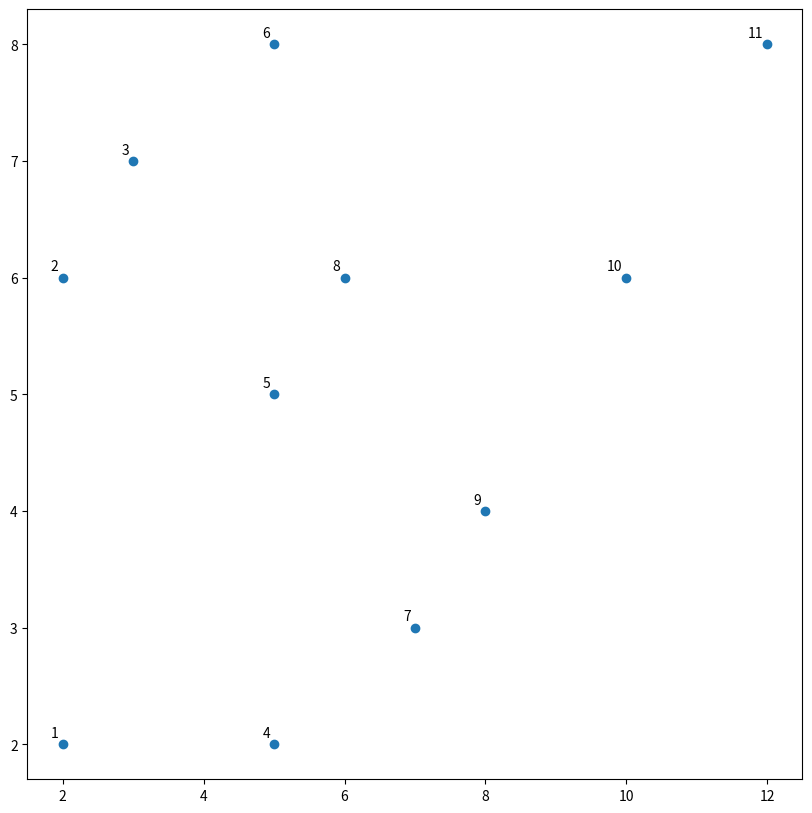
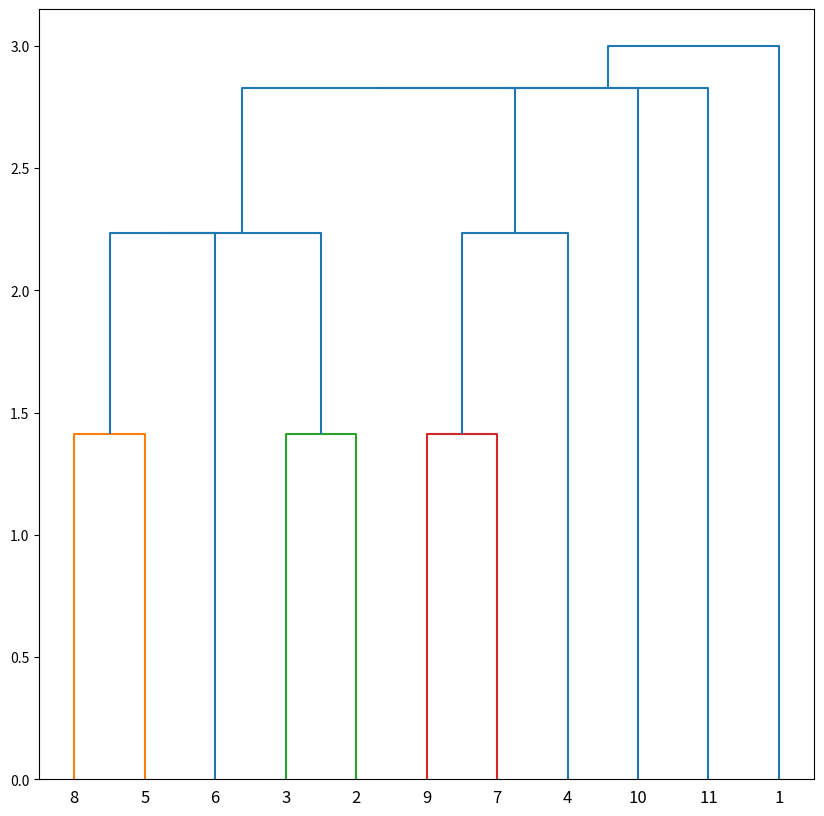
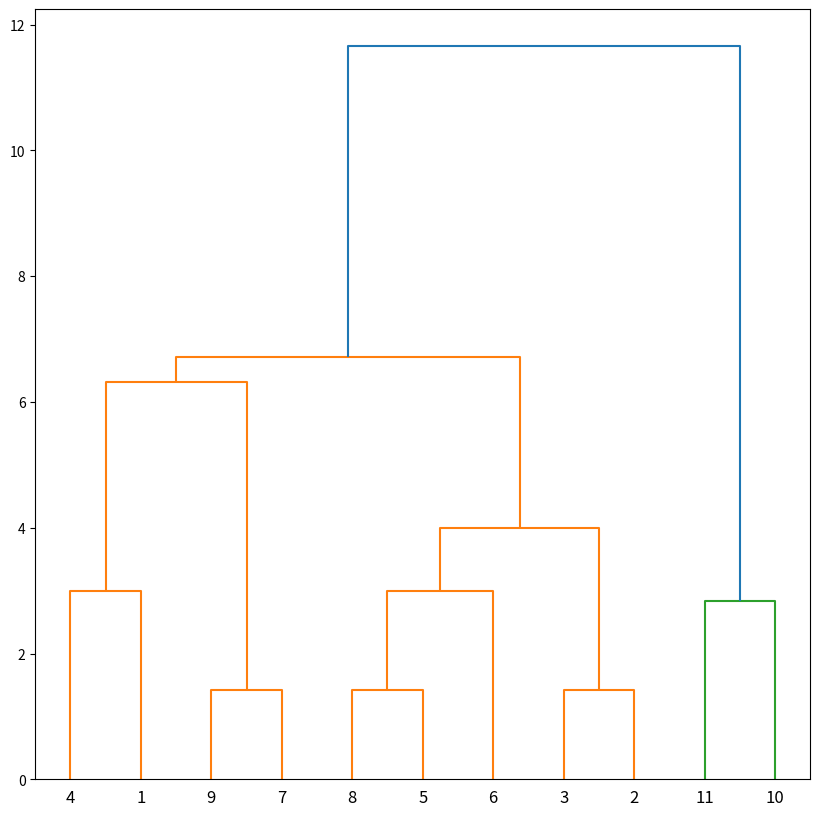
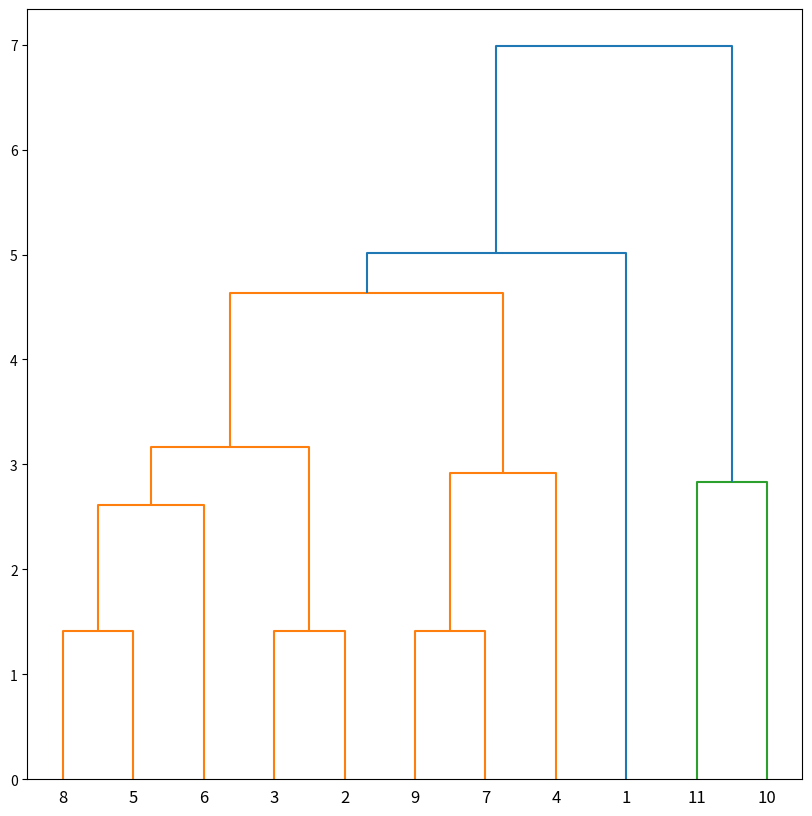

Reproduce these figures in Python, in order.
import numpy as np
import matplotlib.pyplot as plt
from scipy.cluster.hierarchy import linkage, dendrogram

X = np.array([[2,2], [2,6], [3,7], [5,2], [5,5], 
              [5,8], [7,3], [6,6], [8,4], [10,6], [12,8]])

labels = range(1, 12)
plt.figure(figsize=(10, 10))
plt.scatter(X[:,0],X[:,1], label='True Position') 
for label, x, y in zip(labels, X[:, 0], X[:,1]): 
    plt.annotate(label,
                 xy =(x, y),xytext =( -3, 3),
                 textcoords='offset points', ha='right', va ='bottom')
plt.show()

print("1. Single link clustering")
labels = range(1, 12)
plt.figure(figsize=(10, 10))
linked= linkage(X,'single')
dendrogram(linked,labels= labels, distance_sort = 'descending')
plt.show()

print("2. Complete link clustering")
labels = range(1, 12)
plt.figure(figsize=(10, 10))
linked= linkage(X,'complete')
dendrogram(linked,labels= labels, distance_sort = 'descending')
plt.show()

print("3. Average link clustering")
labels = range(1, 12)
plt.figure(figsize=(10, 10))
linked= linkage(X,'average')
dendrogram(linked,labels= labels, distance_sort = 'descending')
plt.show()